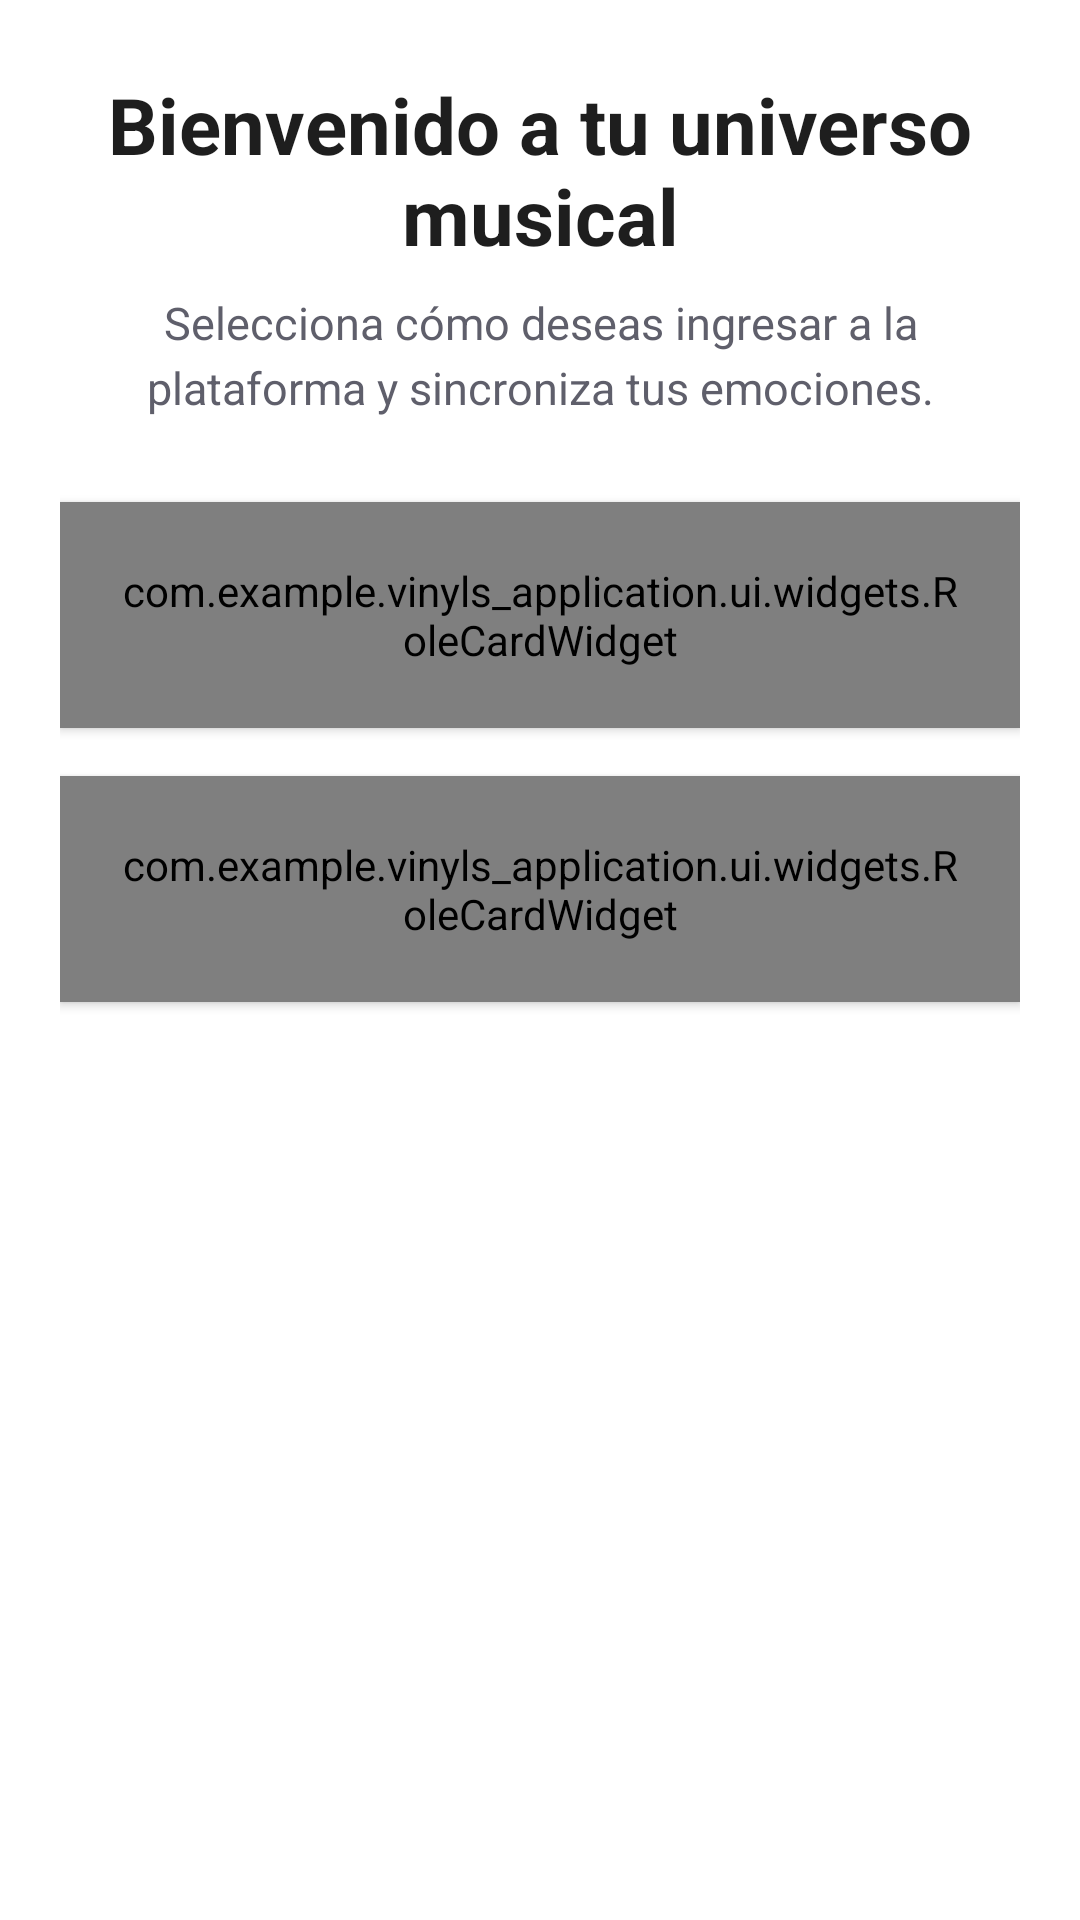

Write the Android layout XML for this screen, with the resource values it uses.
<!-- AndroidManifest.xml: application theme Theme.Vinyls_Jetpack_Application.NoActionBar -->
<!-- res/layout/login_fragment.xml -->
<?xml version="1.0" encoding="utf-8"?>
<ScrollView xmlns:android="http://schemas.android.com/apk/res/android"
    xmlns:app="http://schemas.android.com/apk/res-auto"
    xmlns:tools="http://schemas.android.com/tools"
    android:layout_width="match_parent"
    android:layout_height="match_parent"
    android:fillViewport="true"
    tools:context=".ui.LoginFragment">

    <LinearLayout
        android:layout_width="match_parent"
        android:layout_height="wrap_content"
        android:orientation="vertical"
        android:paddingHorizontal="20dp"
        android:paddingTop="24dp"
        android:paddingBottom="32dp">

        
        <TextView
            android:id="@+id/txtWelcomeTitle"
            android:layout_width="match_parent"
            android:layout_height="wrap_content"
            android:gravity="center"
            android:text="@string/login_main_title"
            android:textColor="#1E1E1E"
            android:textSize="26sp"
            android:textStyle="bold" />

        
        <TextView
            android:id="@+id/txtWelcomeSubtitle"
            android:layout_width="match_parent"
            android:layout_height="wrap_content"
            android:layout_marginTop="8dp"
            android:gravity="center"
            android:lineSpacingExtra="4dp"
            android:text="@string/login_title"
            android:textColor="#5F5F6B"
            android:textSize="15sp" />

        
        <com.example.vinyls_application.ui.widgets.RoleCardWidget
            android:id="@+id/cardVisitor"
            android:layout_width="match_parent"
            android:layout_height="wrap_content"
            android:layout_marginTop="28dp"
            android:background="@drawable/bg_description"
            android:elevation="2dp"
            android:padding="20dp"
            app:customIcon="@drawable/ic_headset"
            app:roleTitle="Modo Visitante"
            app:roleDescription="Explora y disfruta el catálogo de álbumes, descubre artistas y lee opiniones de coleccionistas."
            app:customText="Ingresar como Visitante" />

        <com.example.vinyls_application.ui.widgets.RoleCardWidget
            android:id="@+id/cardCollector"
            android:layout_width="match_parent"
            android:layout_height="wrap_content"
            android:layout_marginTop="16dp"
            android:background="@drawable/bg_description"
            android:elevation="2dp"
            android:padding="20dp"
            app:isPrimary="true"
            app:customIcon="@drawable/ic_album"
            app:roleTitle="Modo Coleccionista"
            app:roleDescription="Gestiona álbumes, añade pistas, comparte reseñas e integra nuevos lanzamientos a los artistas."
            app:customText="Ingresar como Coleccionista" />
    </LinearLayout>
</ScrollView>
<!-- resources referenced by this layout -->
<resources>
  <!-- drawable bg_description (drawable) -->
  <?xml version="1.0" encoding="utf-8"?>
  <shape xmlns:android="http://schemas.android.com/apk/res/android"
      android:shape="rectangle">
      <solid android:color="#FFFFFF" />
      <stroke
          android:width="1dp"
          android:color="#F0EBFA" />
      <corners android:radius="16dp" />
  </shape>
  <!-- drawable ic_album (drawable) -->
  <vector xmlns:android="http://schemas.android.com/apk/res/android"
      android:width="24dp"
      android:height="24dp"
      android:viewportWidth="24"
      android:viewportHeight="24">
      <path
          android:fillColor="#FFFFFF"
          android:fillType="evenOdd"
          android:pathData="M3,12a9,9 0,1 0,18 0a9,9 0,1 0,-18 0z M9.5,12a2.5,2.5 0,1 0,5 0a2.5,2.5 0,1 0,-5 0z" />
  </vector>
  <!-- drawable ic_headset (drawable) -->
  <vector xmlns:android="http://schemas.android.com/apk/res/android"
      android:width="24dp"
      android:height="24dp"
      android:viewportWidth="24"
      android:viewportHeight="24">
      <path
          android:fillColor="#7C4DFF"
          android:pathData="M12,1c-4.97,0 -9,4.03 -9,9v7c0,1.66 1.34,3 3,3h3v-8H5v-2c0,-3.87 3.13,-7 7,-7s7,3.13 7,7v2h-4v8h3c1.66,0 3,-1.34 3,-3v-7c0,-4.97 -4.03,-9 -9,-9z" />
  </vector>
  <string name="login_main_title">Bienvenido a tu universo musical</string>
  <string name="login_title">Selecciona cómo deseas ingresar a la plataforma y sincroniza tus emociones.</string>
  <style name="Theme.Vinyls_Jetpack_Application.NoActionBar">
          <item name="windowActionBar">false</item>
          <item name="windowNoTitle">true</item>
      </style>
</resources>
